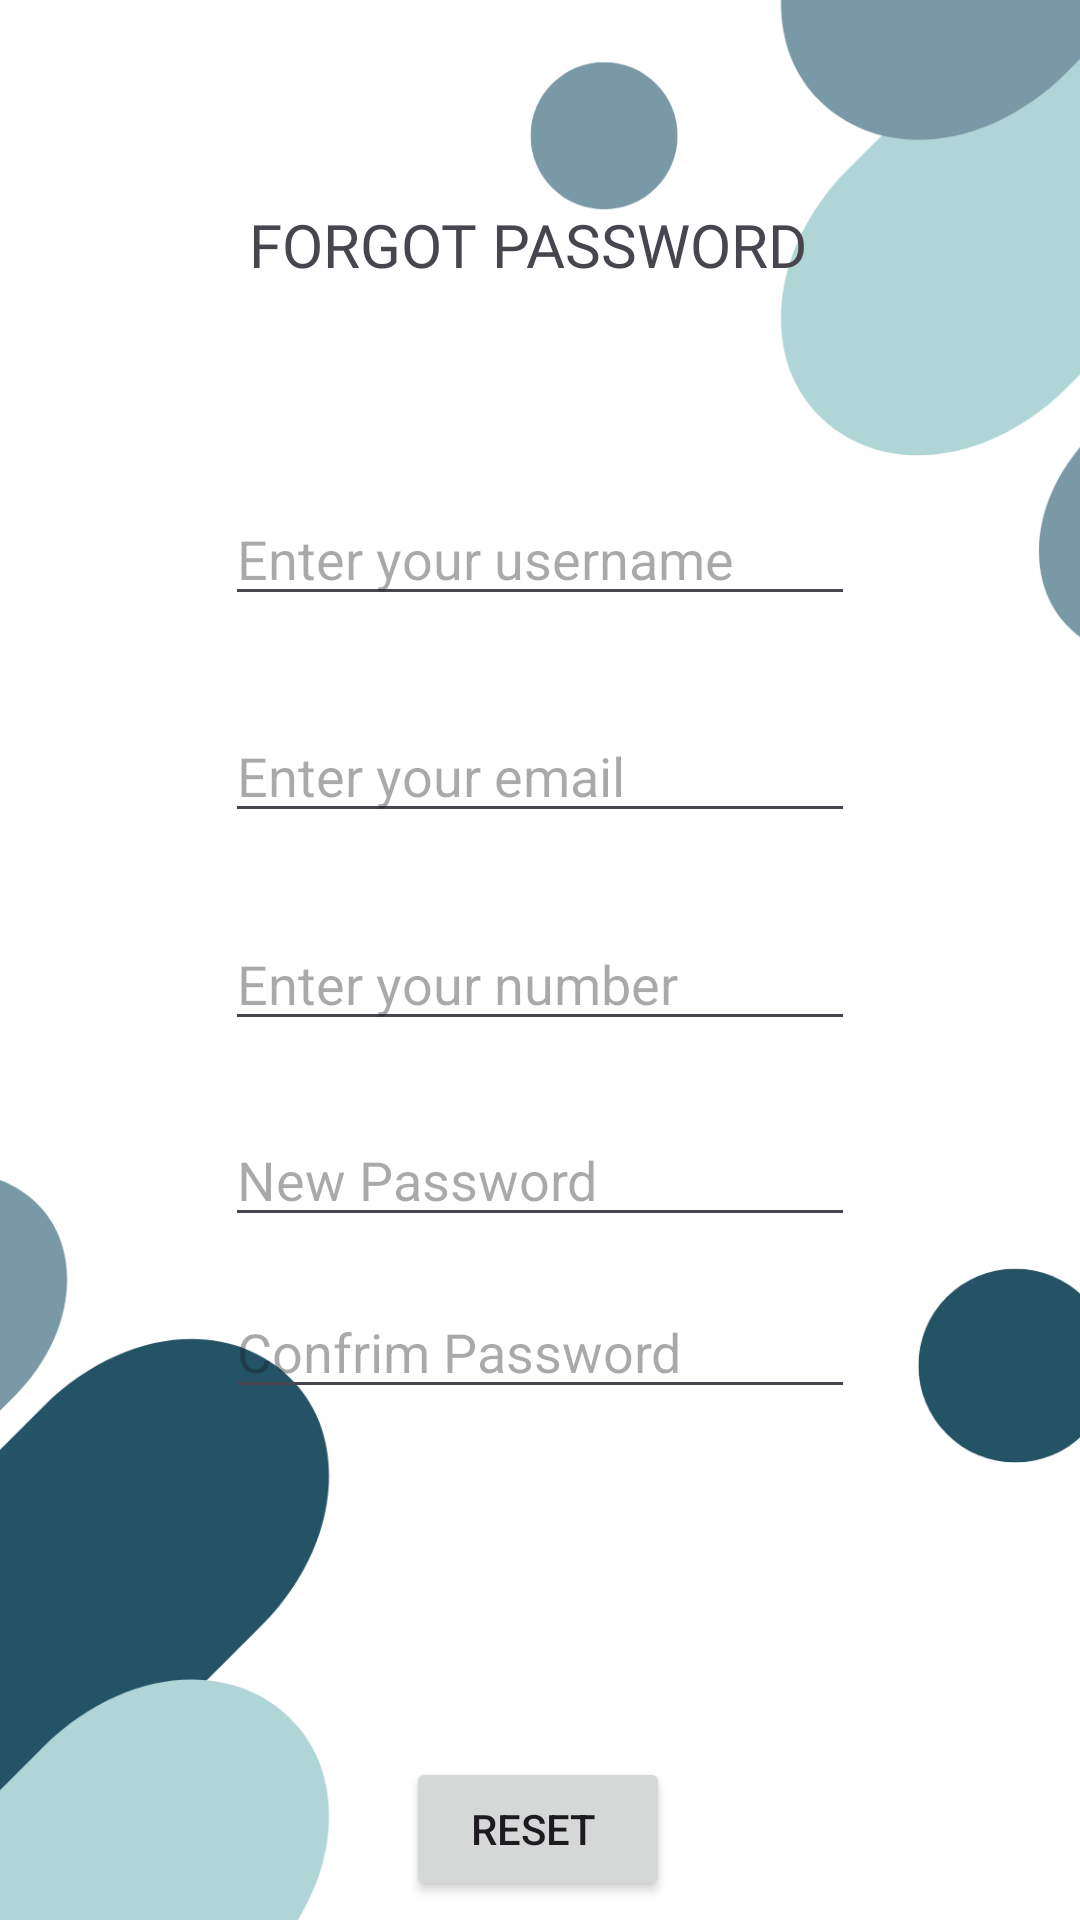

Reconstruct the res/layout file that produces this screen, plus the resources it refers to.
<!-- AndroidManifest.xml: application theme Theme.RoomEase -->
<!-- res/layout/activity_forget_password.xml -->
<?xml version="1.0" encoding="utf-8"?>
<androidx.constraintlayout.widget.ConstraintLayout xmlns:android="http://schemas.android.com/apk/res/android"
    xmlns:app="http://schemas.android.com/apk/res-auto"
    xmlns:tools="http://schemas.android.com/tools"
    android:id="@+id/main"
    android:layout_width="match_parent"
    android:layout_height="match_parent"
    tools:context=".ForgetPassword">

    <ImageView
        android:id="@+id/imageView"
        android:layout_width="0dp"
        android:layout_height="0dp"
        android:scaleType="centerCrop"
        app:layout_constraintBottom_toBottomOf="parent"
        app:layout_constraintEnd_toEndOf="parent"
        app:layout_constraintHorizontal_bias="0.0"
        app:layout_constraintStart_toStartOf="parent"
        app:layout_constraintTop_toTopOf="parent"
        app:layout_constraintVertical_bias="0.0"
        app:srcCompat="@drawable/forgotpass" />

    <TextView
        android:id="@+id/textView"
        android:layout_width="194dp"
        android:layout_height="60dp"
        android:layout_marginTop="68dp"
        android:fontFamily="@font/aclonica"
        android:text="FORGOT PASSWORD"
        android:textSize="20dp"
        app:layout_constraintEnd_toEndOf="parent"
        app:layout_constraintStart_toStartOf="parent"
        app:layout_constraintTop_toTopOf="parent" />

    <EditText
        android:id="@+id/editTextText3"
        android:layout_width="wrap_content"
        android:layout_height="wrap_content"
        android:layout_marginTop="36dp"
        android:ems="10"
        android:hint="Enter your username"

        android:inputType="text"
        app:layout_constraintEnd_toEndOf="parent"
        app:layout_constraintStart_toStartOf="parent"
        app:layout_constraintTop_toBottomOf="@+id/textView" />

    <EditText
        android:id="@+id/editTextTextEmailAddress"
        android:layout_width="wrap_content"
        android:layout_height="wrap_content"
        android:layout_marginTop="31dp"
        android:ems="10"
        android:hint="Enter your email"
        android:inputType="textEmailAddress"
        app:layout_constraintEnd_toEndOf="parent"
        app:layout_constraintStart_toStartOf="parent"
        app:layout_constraintTop_toBottomOf="@+id/editTextText3" />

    <EditText
        android:id="@+id/editTextNumber"
        android:layout_width="wrap_content"
        android:layout_height="wrap_content"
        android:layout_marginTop="28dp"
        android:ems="10"
        android:hint="Enter your number"
        android:inputType="number"
        app:layout_constraintEnd_toEndOf="@+id/imageView"
        app:layout_constraintStart_toStartOf="parent"
        app:layout_constraintTop_toBottomOf="@+id/editTextTextEmailAddress" />

    <EditText
        android:id="@+id/editTextTextPassword"
        android:layout_width="wrap_content"
        android:layout_height="wrap_content"
        android:layout_marginTop="24dp"
        android:ems="10"
        android:hint="New Password"
        android:inputType="textPassword"
        app:layout_constraintEnd_toEndOf="parent"
        app:layout_constraintStart_toStartOf="parent"
        app:layout_constraintTop_toBottomOf="@+id/editTextNumber" />

    <Button
        android:id="@+id/reset"
        android:layout_width="wrap_content"
        android:layout_height="wrap_content"
        android:layout_marginTop="116dp"
        android:text="Reset "
        android:textColorLink="#1E88E5"
        app:layout_constraintBottom_toBottomOf="@+id/imageView"
        app:layout_constraintEnd_toEndOf="parent"
        app:layout_constraintHorizontal_bias="0.498"
        app:layout_constraintStart_toStartOf="parent"
        app:layout_constraintTop_toBottomOf="@+id/editTextTextPassword2"
        app:layout_constraintVertical_bias="0.0" />

    <EditText
        android:id="@+id/editTextTextPassword2"
        android:layout_width="wrap_content"
        android:layout_height="wrap_content"
        android:layout_marginTop="16dp"
        android:ems="10"
        android:hint="Confrim Password"
        android:inputType="textPassword"
        app:layout_constraintEnd_toEndOf="parent"
        app:layout_constraintStart_toStartOf="parent"
        app:layout_constraintTop_toBottomOf="@+id/editTextTextPassword" />
</androidx.constraintlayout.widget.ConstraintLayout>
<!-- resources referenced by this layout -->
<resources>
  <!-- drawable forgotpass: png bitmap (drawable, 54250 bytes) -->
  <style name="Theme.RoomEase" parent="Base.Theme.RoomEase" />
  <style name="Base.Theme.RoomEase" parent="Theme.Material3.DayNight.NoActionBar">
          
          
      </style>
</resources>
